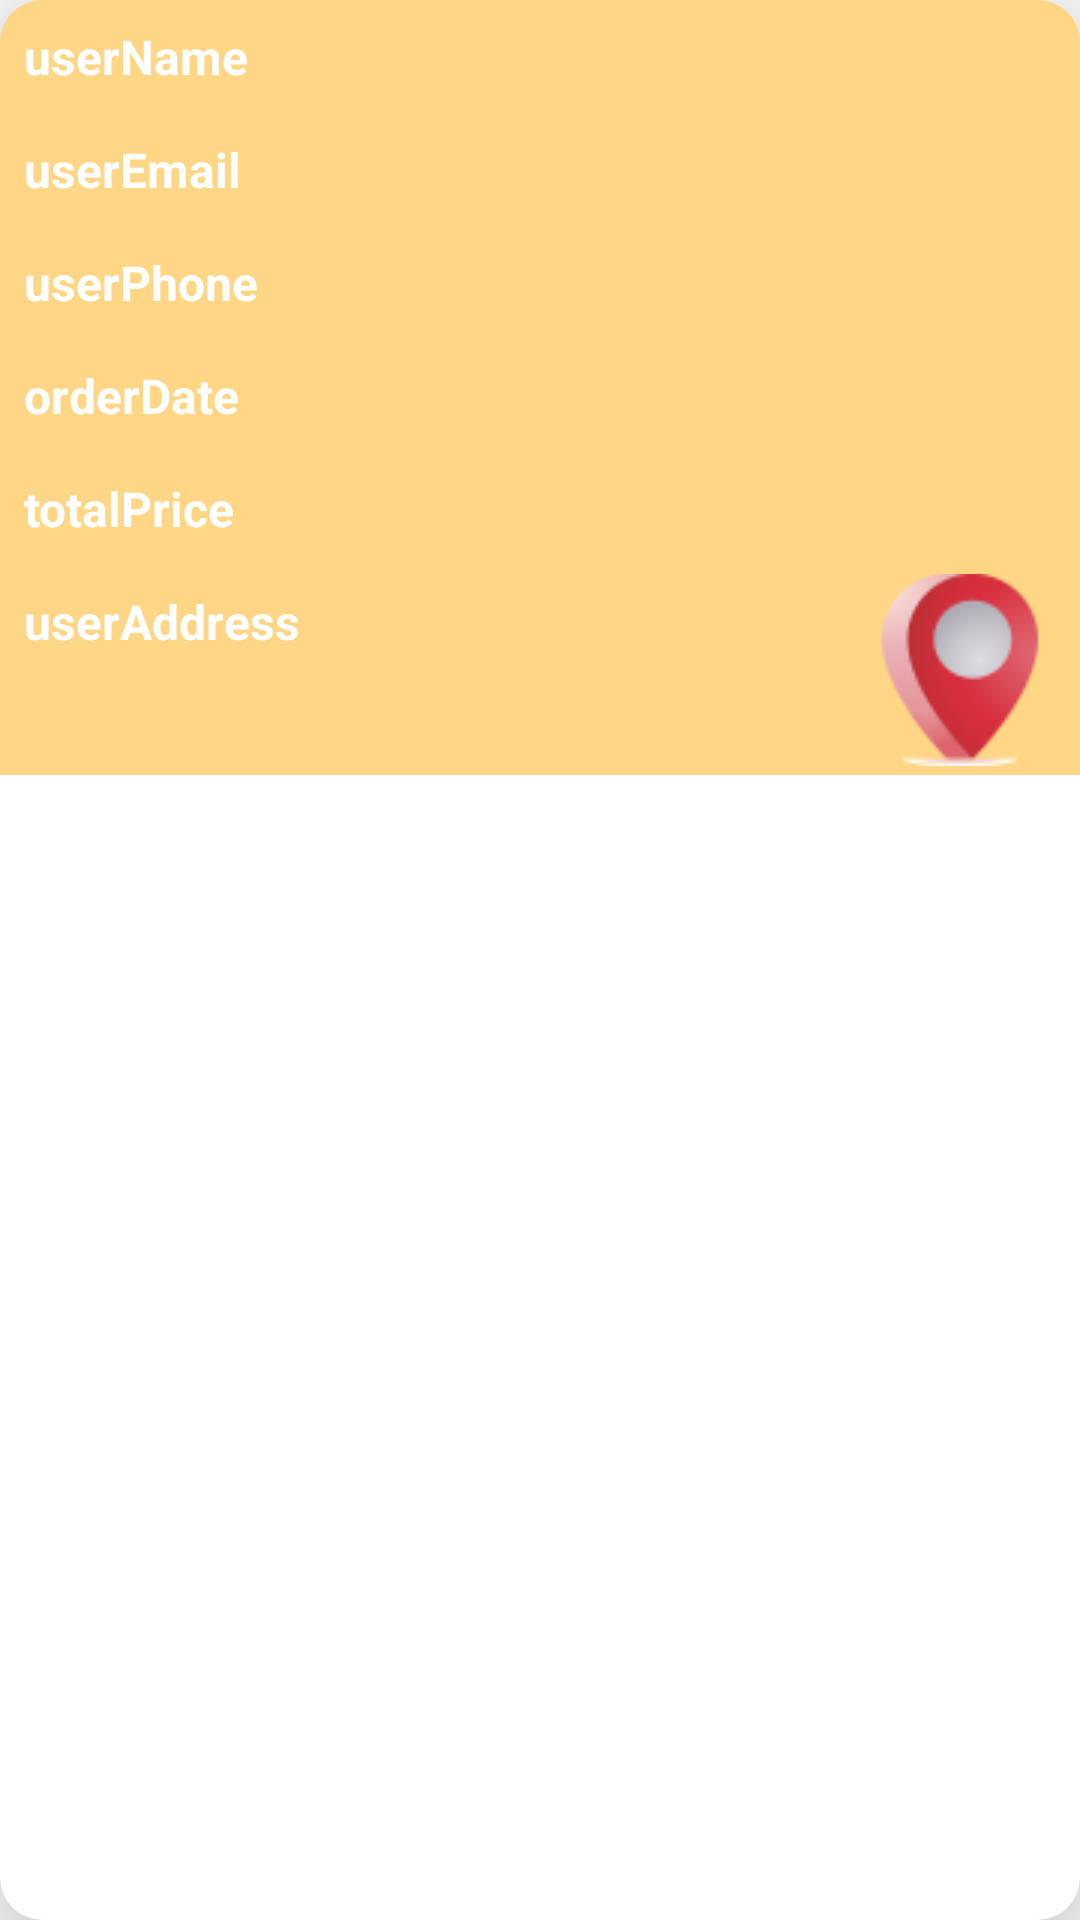

Reconstruct the res/layout file that produces this screen, plus the resources it refers to.
<!-- AndroidManifest.xml: application theme Theme.OnlineShopping -->
<!-- res/layout/card_order_item.xml -->
<?xml version="1.0" encoding="utf-8"?>
<com.google.android.material.card.MaterialCardView
    xmlns:android="http://schemas.android.com/apk/res/android"
    xmlns:app="http://schemas.android.com/apk/res-auto"
    xmlns:tools="http://schemas.android.com/tools"
    android:id="@+id/material_card_Order"
    android:layout_width="match_parent"
    android:layout_height="wrap_content"
    android:layout_margin="8dp"
    android:background="?selectableItemBackgroundBorderless"
    android:clickable="true"
    app:cardCornerRadius="14dp"
    app:cardElevation="20dp"
    app:layout_constraintEnd_toEndOf="parent"
    app:layout_constraintStart_toStartOf="parent"
    app:layout_constraintTop_toTopOf="parent">

    <androidx.constraintlayout.widget.ConstraintLayout
        android:layout_width="match_parent"
        android:layout_height="wrap_content">
        <TextView
            android:id="@+id/userName"
            android:layout_width="match_parent"
            android:layout_height="wrap_content"
            android:background="@color/yellowWhite"
            android:padding="8dp"
            android:text="userName"
            android:textColor="@color/white"
            android:textSize="16sp"
            android:textStyle="bold"
            app:layout_constraintEnd_toEndOf="parent"
            app:layout_constraintStart_toStartOf="parent"
            app:layout_constraintTop_toTopOf="parent" />

        <TextView
            android:id="@+id/userEmail"
            android:layout_width="match_parent"
            android:layout_height="wrap_content"
            android:background="@color/yellowWhite"
            android:text="userEmail"
            android:padding="8dp"
            android:textColor="@color/white"
            android:textSize="16sp"
            android:textStyle="bold"
            app:layout_constraintEnd_toEndOf="parent"
            app:layout_constraintTop_toBottomOf="@+id/userName" />

        <TextView
            android:id="@+id/userPhone"
            android:layout_width="match_parent"
            android:layout_height="wrap_content"
            android:background="@color/yellowWhite"
            android:padding="8dp"
            android:text="userPhone"
            android:textColor="@color/white"
            android:textSize="16sp"
            android:textStyle="bold"
            app:layout_constraintStart_toStartOf="parent"
            app:layout_constraintTop_toBottomOf="@+id/userEmail" />

        <TextView
            android:id="@+id/orderDate"
            android:layout_width="match_parent"
            android:layout_height="wrap_content"
            android:text="orderDate"
            android:background="@color/yellowWhite"
            android:textColor="@color/white"
            android:padding="8dp"
            android:textSize="16sp"
            android:textStyle="bold"
            app:layout_constraintEnd_toEndOf="parent"
            app:layout_constraintTop_toBottomOf="@+id/userPhone" />

        <TextView
            android:id="@+id/userAddress"
            android:layout_width="match_parent"
            android:layout_height="70dp"
            android:background="@color/yellowWhite"
            android:drawableRight="@drawable/loc"
            android:padding="8dp"
            android:text="userAddress"
            android:textColor="@color/white"
            android:textSize="16sp"
            android:textStyle="bold"
            android:clickable="true"
            app:layout_constraintStart_toStartOf="parent"
            app:layout_constraintTop_toBottomOf="@+id/totalPrice" />

        <TextView
            android:id="@+id/totalPrice"
            android:layout_width="match_parent"
            android:layout_height="wrap_content"
            android:text="totalPrice"
            android:background="@color/yellowWhite"
            android:textColor="@color/white"
            android:padding="8dp"
            android:textSize="16sp"
            android:textStyle="bold"
            app:layout_constraintEnd_toEndOf="parent"
            app:layout_constraintTop_toBottomOf="@+id/orderDate" />

    </androidx.constraintlayout.widget.ConstraintLayout>

</com.google.android.material.card.MaterialCardView>
<!-- resources referenced by this layout -->
<resources>
  <color name="white">#FFFFFFFF</color>
  <color name="yellowWhite">#FED685</color>
  <!-- drawable loc: png bitmap (drawable, 4234 bytes) -->
  <style name="Theme.OnlineShopping" parent="Theme.MaterialComponents.DayNight.NoActionBar">
          
          <item name="colorPrimary">@color/yellow</item>
          <item name="colorPrimaryVariant">@color/yellow</item>
          <item name="colorOnPrimary">@color/white</item>
          
          <item name="colorSecondary">@color/yellow</item>
          <item name="colorSecondaryVariant">@color/teal_700</item>
          <item name="colorOnSecondary">@color/black</item>
          
          <item name="android:statusBarColor" tools:targetApi="l">?attr/colorPrimaryVariant</item>
          
      </style>
  <color name="yellow">#F2A202</color>
  <color name="teal_700">#FF018786</color>
  <color name="black">#FF000000</color>
</resources>
